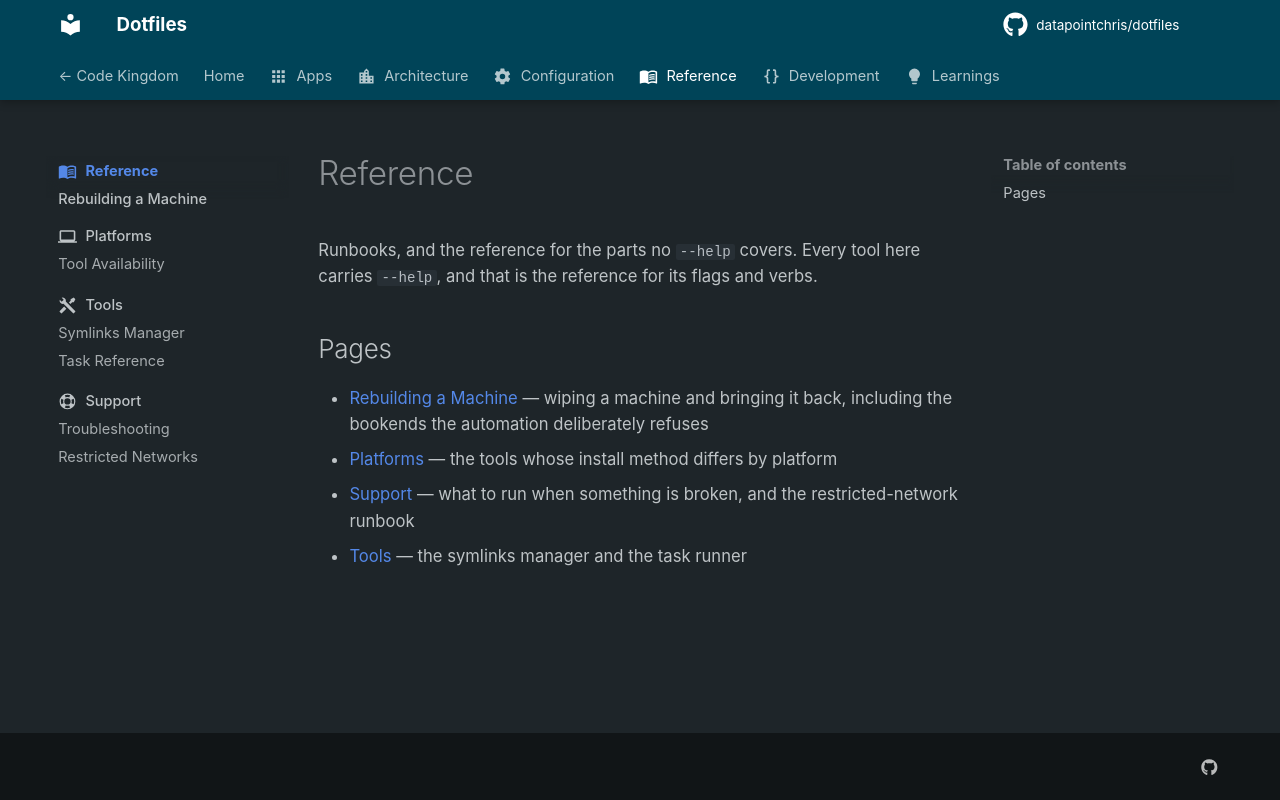

repository: datapointchris/dotfiles · page: reference/index.html · generator: mkdocs

---
icon: material/book-open-variant
---

# Reference

Runbooks, and the reference for the parts no `--help` covers. Every tool here carries `--help`,
and that is the reference for its flags and verbs.

## Pages

- [Rebuilding a Machine](rebuilding-a-machine.md) — wiping a machine and bringing it back, including
  the bookends the automation deliberately refuses
- [Platforms](platforms/index.md) — the tools whose install method differs by platform
- [Support](support/index.md) — what to run when something is broken, and the restricted-network
  runbook
- [Tools](tools/index.md) — the symlinks manager and the task runner
